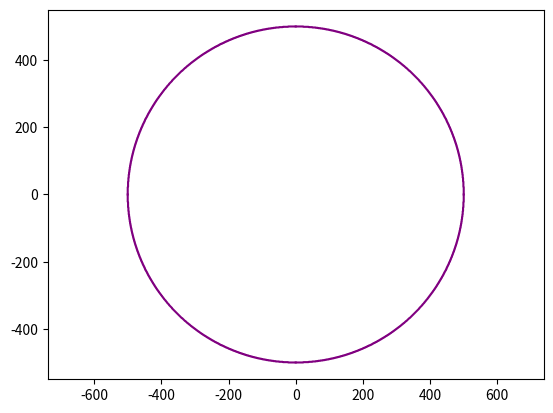

Generate this figure with matplotlib:
import matplotlib.pyplot as plt

r = 500
p = 1 - r

x = 0
y = r

x_coordinates = [x]
y_coordinates = [y]

while True:

    if(p < 0):
        x += 1
        p += 2 * x + 1

    elif(p >= 0):
        x += 1
        y -= 1
        p += -2 * y + 2 * x + 1

    x_coordinates.append(x)
    y_coordinates.append(y)

    if(x >= y):
        break

i = len(x_coordinates) - 1
while(i >= 0):
    x_coordinates.append(y_coordinates[i])
    y_coordinates.append(x_coordinates[i])
    
    i -= 1

plt.plot(x_coordinates, y_coordinates, color = "purple")

i = 0
while(i < len(x_coordinates)):

    y_coordinates[i] *= -1
    i += 1

plt.plot(x_coordinates, y_coordinates, color = "purple")

i = 0
while(i < len(x_coordinates)):

    x_coordinates[i] *= -1
    i += 1

plt.plot(x_coordinates, y_coordinates, color = "purple")

i = 0
while(i < len(x_coordinates)):

    y_coordinates[i] *= -1
    i += 1

plt.plot(x_coordinates, y_coordinates, color = "purple")

plt.axis("equal")
plt.show()
